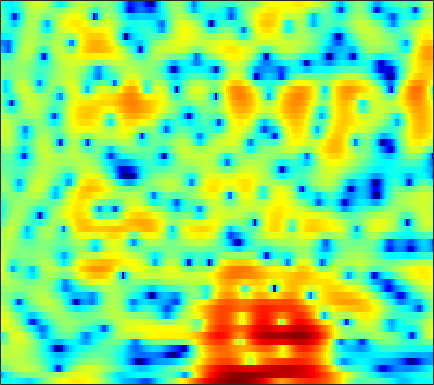

The table this chart was drawn from, first rows:
-5.554, -5.4147, -5.284, -5.2145, -5.1931, -5.2288, -5.3525, -5.5012, -5.7895, -6.1825, -6.6385, -6.9763, -7.3435, -7.4189, -7.1922, -6.4897, -5.4089, -4.4579, -3.1276, -1.8298, -0.62524, 0.21287, 1.2378, 2.1525
-9.97, -8.351, -6.584, -5.155, -4.26, -3.254, -2.431, -1.917, -1.348, -0.8958, -0.5407, -0.3279, -0.09974, 0.08071, 0.1943, 0.3232, 0.4335, 0.508, 0.6017, 0.6911, 0.7788, 0.847, 0.949, 1.072
-2.033, -1.437, -0.6525, 0.08761, 0.596, 1.2, 1.711, 2.029, 2.363, 2.597, 2.731, 2.765, 2.728, 2.592, 2.426, 2.111, 1.681, 1.274, 0.6087, -0.2239, -1.266, -2.221, -3.803, -5.886
1.067, 1.301, 1.592, 1.857, 2.031, 2.225, 2.365, 2.43, 2.455, 2.409, 2.287, 2.144, 1.881, 1.536, 1.219, 0.7164, 0.1206, -0.388, -1.146, -1.992, -2.92, -3.658, -4.68, -5.688
2.267, 2.383, 2.519, 2.629, 2.691, 2.739, 2.742, 2.707, 2.605, 2.433, 2.188, 1.952, 1.562, 1.081, 0.6583, 0.01289, -0.7233, -1.333, -2.221, -3.187, -4.212, -5.005, -6.064, -7.075
2.285, 2.346, 2.481, 2.647, 2.775, 2.925, 3.024, 3.052, 3.014, 2.876, 2.63, 2.37, 1.92, 1.35, 0.8483, 0.08288, -0.7899, -1.52, -2.613, -3.861, -5.293, -6.523, -8.45, -10.89
-1.645, -1.357, -0.3497, 0.8742, 1.719, 2.639, 3.292, 3.608, 3.812, 3.783, 3.541, 3.229, 2.656, 1.926, 1.288, 0.3342, -0.7045, -1.513, -2.602, -3.651, -4.633, -5.334, -6.253, -7.186
-5.482, -4.21, -1.381, 0.9183, 2.175, 3.344, 4.039, 4.299, 4.35, 4.087, 3.542, 2.964, 1.982, 0.746, -0.3745, -2.151, -4.288, -6.105, -8.617, -10.34, -10.03, -8.839, -7.06, -5.541
3.85, 3.731, 3.683, 3.684, 3.664, 3.54, 3.251, 2.894, 2.218, 1.307, 0.1697, -0.8201, -2.295, -3.888, -5.111, -6.728, -8.413, -9.723, -11.52, -12.56, -11.48, -9.742, -7.376, -5.324
5.236, 4.965, 4.55, 4.063, 3.634, 2.932, 2.061, 1.266, 0.01341, -1.523, -3.444, -5.243, -8.28, -12.26, -15.67, -16.83, -13.57, -11.36, -9.164, -7.412, -5.915, -4.878, -3.609, -2.465
4.683, 4.353, 3.8, 3.111, 2.509, 1.589, 0.5867, -0.2091, -1.328, -2.514, -3.795, -4.835, -6.3, -7.666, -8.352, -8.325, -7.293, -6.262, -4.813, -3.38, -2.159, -1.411, -0.5872, 0.07044
3.161, 2.833, 2.141, 1.139, 0.1982, -1.283, -2.924, -4.137, -5.347, -5.697, -5.26, -4.683, -3.863, -3.103, -2.526, -1.802, -1.119, -0.5972, 0.0959, 0.735, 1.252, 1.552, 1.843, 1.981
1.361, 1.257, 0.7532, -0.216, -1.292, -3.371, -6.494, -9.913, -15.75, -13.04, -7.993, -5.462, -3.105, -1.427, -0.4671, 0.5531, 1.324, 1.816, 2.337, 2.655, 2.808, 2.841, 2.748, 2.475
0.09025, 0.3498, 0.4126, 0.176, -0.1886, -0.8318, -1.503, -1.922, -2.27, -2.223, -1.752, -1.249, -0.5188, 0.2063, 0.6951, 1.249, 1.711, 1.972, 2.183, 2.242, 2.16, 1.998, 1.6, 1.004
0.6706, 0.9664, 1.159, 1.165, 1.082, 0.9125, 0.7064, 0.5464, 0.3837, 0.3043, 0.3018, 0.3458, 0.4635, 0.6463, 0.8024, 1.017, 1.228, 1.324, 1.368, 1.342, 1.181, 0.9071, 0.3412, -0.4738
2.453, 2.451, 2.306, 2.057, 1.836, 1.514, 1.161, 0.9025, 0.5903, 0.2831, -0.04558, -0.2871, -0.5542, -0.7425, -0.7758, -0.6469, -0.3601, -0.06779, 0.3555, 0.6781, 0.7984, 0.7455, 0.4647, -0.1173
4.108, 3.51, 2.576, 1.546, 0.7858, -0.0848, -0.6441, -0.8747, -1.117, -1.462, -2.064, -2.759, -4.123, -5.885, -7.014, -7.001, -5.151, -3.437, -1.422, 0.01003, 0.9404, 1.402, 1.695, 1.645
4.889, 3.561, 1.263, -1.977, -5.296, -10.6, -9.933, -6.917, -4.279, -3.002, -2.695, -3.08, -4.417, -6.621, -8.514, -8.7, -5.647, -3.252, -0.8262, 0.8218, 1.933, 2.472, 2.801, 2.798
4.707, 3.577, 1.754, -0.3498, -1.964, -3.645, -3.901, -3.348, -2.346, -1.477, -0.9678, -0.7914, -0.7082, -0.6872, -0.6282, -0.3673, 0.09138, 0.5737, 1.19, 1.686, 2.029, 2.085, 1.9, 1.421
3.629, 3.079, 2.298, 1.53, 0.9931, 0.4142, 0.04891, -0.1219, -0.211, -0.1808, -0.1341, -0.075, 0.01204, 0.1001, 0.1922, 0.3486, 0.5309, 0.6418, 0.749, 0.8167, 0.7266, 0.5289, 0.1226, -0.548
2.584, 2.397, 2.103, 1.753, 1.479, 1.116, 0.7425, 0.4905, 0.1974, -0.07625, -0.2683, -0.3658, -0.436, -0.4255, -0.3628, -0.2455, -0.08049, 0.01268, 0.1202, 0.1537, 0.05995, -0.06036, -0.3468, -0.7801
1.972, 2.057, 2.061, 1.944, 1.782, 1.443, 0.969, 0.5615, -0.07155, -0.749, -1.358, -1.724, -1.979, -1.923, -1.708, -1.292, -0.8282, -0.461, -0.04526, 0.2035, 0.3425, 0.3651, 0.2155, -0.05333
1.704, 2.14, 2.538, 2.725, 2.675, 2.36, 1.743, 1.011, -0.3272, -2.115, -4.435, -6.293, -7.757, -6.785, -5.221, -3.141, -1.531, -0.5813, 0.3633, 1.006, 1.424, 1.526, 1.471, 1.172
0.02986, 1.113, 2.221, 2.913, 3.161, 3.144, 2.678, 2.006, 0.64, -1.421, -4.319, -7.045, -9.734, -7.973, -5.745, -3.392, -1.65, -0.7112, 0.2056, 1.005, 1.557, 1.84, 2.051, 1.895
-3.506, -1.845, -0.1076, 1.089, 1.721, 2.181, 2.22, 2.057, 1.496, 0.6689, -0.2765, -1.028, -1.882, -2.532, -2.897, -3.393, -3.862, -4.072, -4.012, -3.212, -2.096, -1.121, -0.02561, 0.7099
-5.264, -3.639, -1.821, -0.4239, 0.3836, 1.15, 1.593, 1.728, 1.652, 1.352, 0.8061, 0.2806, -0.6487, -1.855, -3.022, -5.121, -8.567, -12.74, -27.69, -13.73, -7.579, -4.737, -2.296, -0.5724
-5.8, -4.23, -2.537, -1.168, -0.3624, 0.4389, 1.007, 1.234, 1.398, 1.339, 1.081, 0.765, 0.164, -0.6614, -1.469, -2.683, -4.033, -4.956, -5.573, -5.197, -4.123, -3.141, -1.977, -0.8712
-4.572, -3.37, -2.038, -0.969, -0.3609, 0.2544, 0.6597, 0.8854, 1.076, 1.175, 1.223, 1.188, 1.096, 0.8827, 0.672, 0.2977, -0.09103, -0.4136, -0.7124, -1.021, -1.196, -1.395, -1.564, -1.712
-1.898, -1.143, -0.4018, 0.04818, 0.1873, 0.2322, 0.09128, 0.02107, -0.03685, 0.1537, 0.567, 0.9621, 1.505, 1.962, 2.244, 2.409, 2.413, 2.263, 1.885, 1.253, 0.3248, -0.6481, -2.298, -4.719
0.6192, 0.874, 0.9232, 0.5553, 0.01509, -1.155, -2.878, -4.555, -6.584, -6.288, -3.911, -1.957, 0.151, 1.696, 2.536, 3.309, 3.689, 3.782, 3.532, 2.989, 1.985, 0.988, -0.9231, -3.42
1.055, 0.9667, 0.6176, -0.04173, -0.8029, -2.298, -4.471, -6.658, -9.708, -9.434, -6.056, -3.652, -1.199, 0.6172, 1.605, 2.578, 3.186, 3.428, 3.514, 3.281, 2.813, 2.258, 1.385, 0.3579
-0.01233, -0.1025, -0.3444, -0.7249, -1.12, -1.75, -2.428, -2.866, -3.203, -3.08, -2.538, -1.914, -0.9781, -0.01883, 0.6448, 1.391, 1.99, 2.29, 2.565, 2.62, 2.507, 2.3, 1.91, 1.367
-1.447, -1.32, -1.27, -1.379, -1.535, -1.823, -2.143, -2.378, -2.609, -2.689, -2.525, -2.26, -1.727, -1.072, -0.5106, 0.2272, 0.8985, 1.33, 1.762, 2.066, 2.197, 2.218, 2.098, 1.872
-2.635, -2.156, -1.767, -1.69, -1.794, -2.161, -2.743, -3.294, -4.095, -4.845, -5.22, -5.137, -4.408, -3.28, -2.325, -1.075, -0.003148, 0.715, 1.439, 1.995, 2.321, 2.473, 2.505, 2.439
-2.472, -1.704, -1.116, -0.9456, -1.122, -1.732, -2.853, -4.045, -6.376, -9.831, -15.34, -16.97, -11.12, -6.63, -4.242, -1.937, -0.1949, 0.773, 1.778, 2.426, 2.823, 2.926, 2.925, 2.719
-0.341, 0.2949, 0.7574, 0.8208, 0.5986, -0.05038, -1.085, -2.165, -3.876, -5.887, -7.475, -7.733, -6.364, -4.221, -2.682, -0.8186, 0.6675, 1.535, 2.414, 2.908, 3.108, 3.021, 2.635, 1.909
1.785, 2.165, 2.402, 2.282, 2.009, 1.368, 0.4829, -0.3372, -1.469, -2.535, -3.299, -3.467, -3.203, -2.306, -1.478, -0.2413, 0.8612, 1.575, 2.25, 2.638, 2.615, 2.397, 1.628, 0.3818
2.967, 3.15, 3.164, 2.9, 2.494, 1.698, 0.5302, -0.5434, -2.427, -4.705, -7.184, -8.48, -7.994, -5.701, -3.825, -1.805, -0.2386, 0.6028, 1.348, 1.754, 1.77, 1.548, 1.027, 0.1599
3.41, 3.459, 3.319, 2.975, 2.535, 1.707, 0.557, -0.5734, -2.533, -5.297, -9.09, -11.84, -10.8, -6.78, -4.445, -2.186, -0.7103, 0.05454, 0.6297, 0.7525, 0.6039, 0.2586, -0.266, -0.8483
3.191, 3.141, 2.928, 2.568, 2.241, 1.68, 1.038, 0.478, -0.2904, -1.05, -1.681, -1.86, -1.768, -1.255, -0.7101, -0.05248, 0.398, 0.5738, 0.5285, 0.02712, -0.7978, -1.713, -3.348, -5.108
2.139, 1.882, 1.459, 0.9459, 0.6422, 0.3292, 0.2045, 0.2084, 0.3117, 0.5141, 0.7512, 0.9215, 1.223, 1.456, 1.64, 1.742, 1.705, 1.511, 1.004, 0.1996, -1.123, -2.409, -4.931, -8.867
0.4259, -0.376, -1.732, -3.194, -4.227, -4.697, -3.985, -2.917, -1.456, -0.1713, 0.8866, 1.478, 2.098, 2.514, 2.649, 2.71, 2.576, 2.336, 1.827, 1.133, 0.2076, -0.6843, -1.823, -2.974
-0.4878, -1.838, -4.346, -8.151, -13.11, -24.17, -10.94, -6.535, -2.904, -0.5913, 0.9883, 1.851, 2.572, 3.008, 3.135, 3.134, 2.932, 2.701, 2.311, 1.754, 1.168, 0.6687, -0.1351, -0.9153
-0.08259, -1.335, -2.87, -4.051, -4.515, -4.255, -3.072, -1.865, -0.1425, 1.284, 2.338, 2.874, 3.256, 3.247, 3.105, 2.657, 2.11, 1.723, 1.299, 1.044, 0.799, 0.6241, 0.07728, -0.8836
-1.96, -4.803, -7.514, -6.261, -4.287, -1.922, -0.04152, 1.105, 2.309, 3.196, 3.693, 3.783, 3.555, 2.812, 1.903, 0.1901, -1.975, -3.514, -4.323, -3.114, -1.57, -0.7179, 0.02417, 0.08174
-2.195, -4.902, -7.378, -5.886, -3.849, -1.484, 0.2736, 1.227, 2.139, 2.678, 2.829, 2.679, 2.072, 0.9926, -0.2727, -2.698, -6.325, -10.28, -12.66, -7.797, -4.157, -2.43, -0.7907, 0.235
0.4534, -0.3055, -0.933, -1.054, -0.8409, -0.3625, 0.1939, 0.5844, 0.9705, 1.152, 1.114, 0.9311, 0.4349, -0.3093, -1.025, -2.093, -3.138, -3.753, -4.062, -3.753, -2.979, -2.281, -1.383, -0.5148
0.8776, 0.4699, 0.1027, -0.07834, -0.07837, 0.03264, 0.2142, 0.3781, 0.5476, 0.6191, 0.5585, 0.4042, 0.07326, -0.4376, -0.8917, -1.545, -2.207, -2.611, -2.96, -3.063, -2.844, -2.456, -1.814, -1.057
0.03777, -0.2679, -0.5119, -0.5685, -0.4805, -0.2343, 0.1025, 0.3808, 0.7228, 0.971, 1.052, 0.9904, 0.7491, 0.2692, -0.2302, -1.086, -2.154, -3.023, -4.156, -4.928, -4.948, -4.347, -3.116, -1.766
-2.692, -3.062, -3.375, -3.298, -2.961, -2.086, -0.9698, -0.1673, 0.8127, 1.572, 2.05, 2.205, 2.126, 1.72, 1.161, -0.01039, -1.761, -3.61, -7.31, -14.08, -17.22, -10.3, -5.102, -2.007
-8.768, -9.483, -11.53, -13.79, -12.55, -8.23, -4.551, -2.45, -0.3723, 1.105, 2.105, 2.567, 2.819, 2.698, 2.352, 1.557, 0.3762, -0.7358, -2.441, -3.914, -4.153, -3.342, -1.634, 0.01857
-11.34, -11.29, -12.25, -13.21, -12.2, -8.854, -5.606, -3.61, -1.521, 0.03535, 1.153, 1.749, 2.247, 2.408, 2.339, 2.053, 1.578, 1.135, 0.5599, 0.1557, 0.006208, 0.07725, 0.4535, 0.9878
-6.321, -6.343, -6.315, -6.027, -5.607, -4.739, -3.607, -2.682, -1.449, -0.3419, 0.5895, 1.16, 1.703, 1.99, 2.039, 1.873, 1.48, 1.06, 0.4296, -0.1952, -0.6437, -0.7701, -0.6237, -0.108
-2.294, -2.675, -3.147, -3.515, -3.679, -3.71, -3.422, -2.943, -2.044, -0.9617, 0.1123, 0.8046, 1.521, 1.957, 2.059, 1.859, 1.255, 0.5281, -0.8927, -2.88, -5.259, -6.557, -6.06, -3.696
-0.8742, -1.617, -2.781, -4.257, -5.572, -7.452, -8.666, -8.255, -6.1, -3.575, -1.444, -0.1948, 1.067, 1.847, 2.13, 2.116, 1.609, 0.867, -0.7312, -3.192, -6.88, -9.9, -8.888, -4.626
-1.691, -2.517, -3.929, -5.846, -7.82, -11.57, -16.65, -15.6, -9.855, -5.74, -2.89, -1.283, 0.2817, 1.332, 1.831, 2.142, 2.075, 1.787, 1.169, 0.3599, -0.3809, -0.7234, -0.7528, -0.3006
-2.862, -3.402, -4.278, -5.235, -5.896, -6.564, -6.653, -6.247, -5.068, -3.49, -1.857, -0.7217, 0.5592, 1.562, 2.111, 2.58, 2.774, 2.762, 2.574, 2.231, 1.799, 1.446, 1.004, 0.5875
-3.915, -4.389, -5.157, -5.901, -6.277, -6.324, -5.728, -4.926, -3.554, -2.068, -0.6184, 0.3769, 1.556, 2.499, 3.045, 3.553, 3.816, 3.862, 3.711, 3.352, 2.764, 2.176, 1.186, -0.06813
